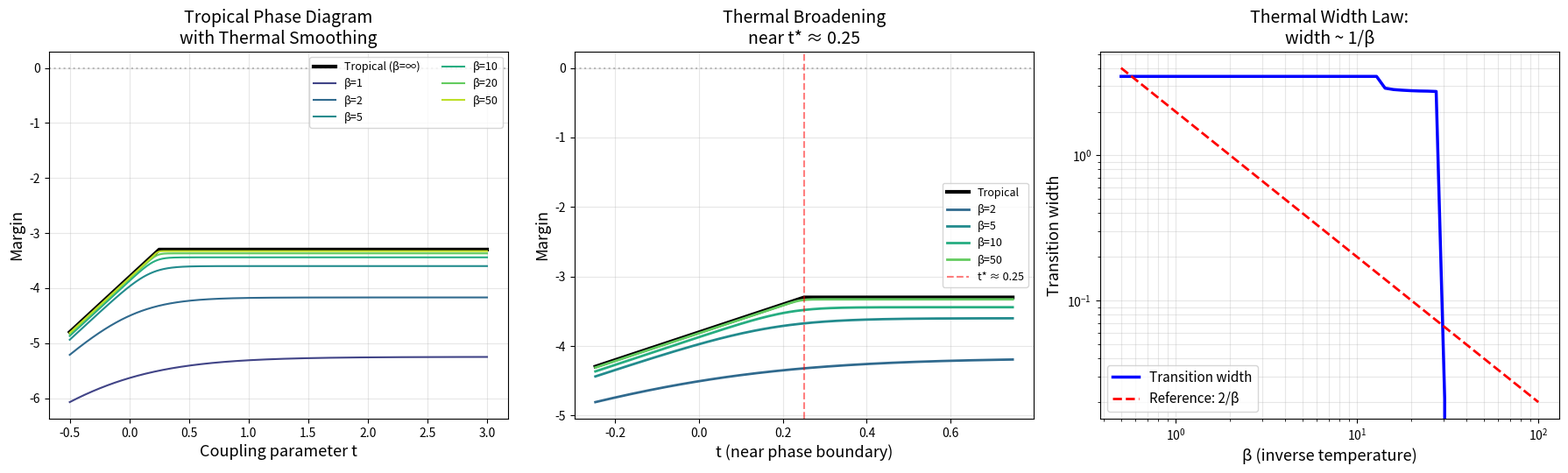

The matplotlib source for this figure:
#!/usr/bin/env python3
"""
Visualization: Phase Diagram and Thermal Width Law

This script creates a phase diagram showing how the tropical and soft margins
vary as a structural parameter crosses a phase boundary. It also tests the
thermal width conjecture: the transition width scales as 1/β.

The visualization connects tropical geometry (sharp phase boundaries) to
statistical mechanics (thermal broadening) via the inverse temperature β.
"""

import numpy as np
import matplotlib
matplotlib.use('Agg')
import matplotlib.pyplot as plt

def log_sum_exp(beta, a):
    scaled = beta * a
    m = np.max(scaled)
    return (1.0 / beta) * (m + np.log(np.sum(np.exp(scaled - m))))

def diag_ex_slack(W, i, j):
    return 2.0 * W[i, j] - W[i, i] - W[j, j]

def all_slacks(W):
    n = W.shape[0]
    return np.array([diag_ex_slack(W, i, j) for i in range(n) for j in range(n) if i != j])

def trop_margin(W):
    s = all_slacks(W)
    return float(np.min(s))

def soft_margin(beta, W):
    s = all_slacks(W)
    return -log_sum_exp(beta, -s)

def make_W(t, n=4):
    """1-parameter family crossing a phase boundary."""
    W = np.diag([2.0, 1.8, 1.6, 2.1])
    W[0, 1] = W[1, 0] = t
    W[0, 2] = W[2, 0] = 0.3
    W[0, 3] = W[3, 0] = 0.4
    W[1, 2] = W[2, 1] = 0.5
    W[1, 3] = W[3, 1] = 0.3
    W[2, 3] = W[3, 2] = 0.7
    return W

# Compute margin curves
ts = np.linspace(-0.5, 3.0, 500)
trop_margins = [trop_margin(make_W(t)) for t in ts]
betas = [1, 2, 5, 10, 20, 50]

fig, axes = plt.subplots(1, 3, figsize=(18, 5.5))

# Left: Phase diagram
ax = axes[0]
ax.plot(ts, trop_margins, 'k-', linewidth=3, label='Tropical (β=∞)')
colors = plt.cm.viridis(np.linspace(0.2, 0.9, len(betas)))
for beta, color in zip(betas, colors):
    sms = [soft_margin(beta, make_W(t)) for t in ts]
    ax.plot(ts, sms, '-', linewidth=1.5, color=color, label=f'β={beta}')
ax.axhline(y=0, color='gray', linestyle=':', alpha=0.5)
ax.set_xlabel('Coupling parameter t', fontsize=13)
ax.set_ylabel('Margin', fontsize=13)
ax.set_title('Tropical Phase Diagram\nwith Thermal Smoothing', fontsize=14)
ax.legend(fontsize=9, ncol=2)
ax.grid(True, alpha=0.3)

# Middle: Thermal broadening detail near crossing
t_star_idx = np.argmin(np.abs(trop_margins))
t_star = ts[t_star_idx]
window = 0.5
mask = (ts > t_star - window) & (ts < t_star + window)

ax = axes[1]
ax.plot(ts[mask], np.array(trop_margins)[mask], 'k-', linewidth=3, label='Tropical')
for beta, color in zip([2, 5, 10, 50], colors[1:5]):
    sms = [soft_margin(beta, make_W(t)) for t in ts[mask]]
    ax.plot(ts[mask], sms, '-', linewidth=2, color=color, label=f'β={beta}')
ax.axhline(y=0, color='gray', linestyle=':', alpha=0.5)
ax.axvline(x=t_star, color='red', linestyle='--', alpha=0.5, label=f't* ≈ {t_star:.2f}')
ax.set_xlabel('t (near phase boundary)', fontsize=13)
ax.set_ylabel('Margin', fontsize=13)
ax.set_title(f'Thermal Broadening\nnear t* ≈ {t_star:.2f}', fontsize=14)
ax.legend(fontsize=9)
ax.grid(True, alpha=0.3)

# Right: Thermal width vs 1/β
ax = axes[2]
widths = []
test_betas = np.logspace(np.log10(0.5), np.log10(100), 50)
for beta in test_betas:
    sms = np.array([soft_margin(beta, make_W(t)) for t in ts])
    diffs = np.abs(np.array(sms) - np.array(trop_margins))
    threshold = 0.05
    sig = np.where(diffs > threshold)[0]
    if len(sig) > 0:
        w = ts[sig[-1]] - ts[sig[0]]
    else:
        w = 0.0
    widths.append(w)

widths = np.array(widths)
products = test_betas * widths

ax.plot(test_betas, widths, 'b-', linewidth=2.5, label='Transition width')
ax.plot(test_betas, 2.0 / test_betas, 'r--', linewidth=2, label='Reference: 2/β')
ax.set_xlabel('β (inverse temperature)', fontsize=13)
ax.set_ylabel('Transition width', fontsize=13)
ax.set_title('Thermal Width Law:\nwidth ~ 1/β', fontsize=14)
ax.set_xscale('log')
ax.set_yscale('log')
ax.legend(fontsize=11)
ax.grid(True, alpha=0.3, which='both')

plt.tight_layout()
plt.savefig('viz_phase_diagram.png', dpi=150, bbox_inches='tight')
print("Saved viz_phase_diagram.png")
